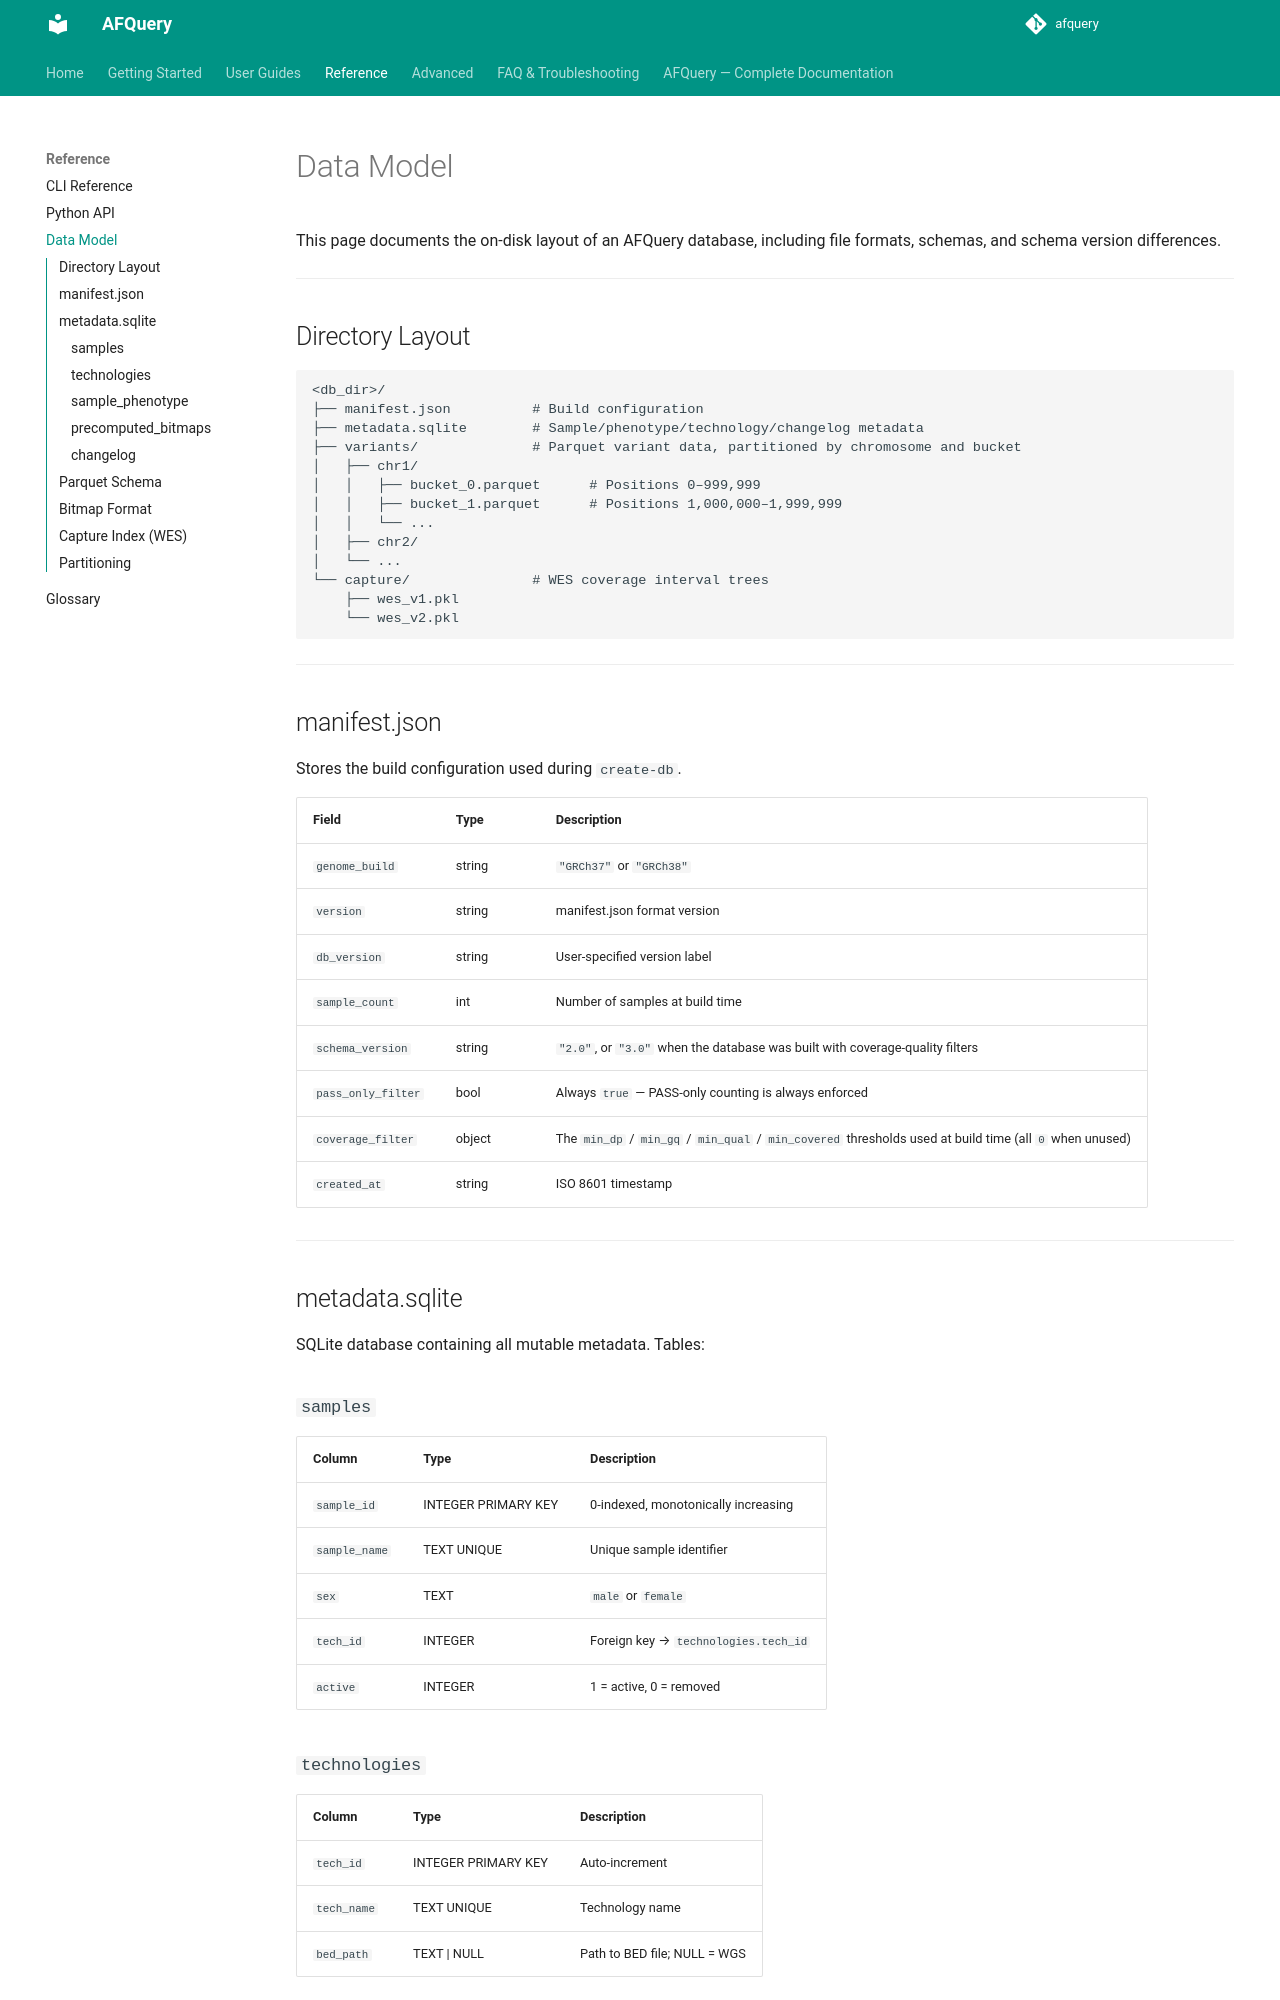

repository: babelomics/afquery · page: 0.4.0/reference/data-model/index.html · generator: mkdocs

# Data Model

This page documents the on-disk layout of an AFQuery database, including file formats, schemas, and schema version differences.

---

## Directory Layout

```
<db_dir>/
├── manifest.json          # Build configuration
├── metadata.sqlite        # Sample/phenotype/technology/changelog metadata
├── variants/              # Parquet variant data, partitioned by chromosome and bucket
│   ├── chr1/
│   │   ├── bucket_0.parquet      # Positions 0–999,999
│   │   ├── bucket_1.parquet      # Positions 1,000,000–1,999,999
│   │   └── ...
│   ├── chr2/
│   └── ...
└── capture/               # WES coverage interval trees
    ├── wes_v1.pkl
    └── wes_v2.pkl
```

### Storage layouts

`create-db` always writes the bucketed layout shown above. A single-file-per-chromosome
layout (`variants/chr1.parquet`, with no bucket directory) is also readable, and appears
in small hand-built databases and in test fixtures. `update-db` merges into whichever
layout a chromosome already uses, and creates buckets for a chromosome new to the
database.

A chromosome must never have both. `afquery check` reports that as an error, because
queries resolve the bucket directory first and would silently ignore the flat file — and
every sample stored only in it.

---

## manifest.json

Stores the build configuration used during `create-db`.

| Field | Type | Description |
|-------|------|-------------|
| `genome_build` | string | `"GRCh37"` or `"GRCh38"` |
| `version` | string | manifest.json format version |
| `db_version` | string | User-specified version label |
| `sample_count` | int | Number of samples at build time |
| `schema_version` | string | `"2.0"`, or `"3.0"` when the database was built with coverage-quality filters |
| `pass_only_filter` | bool | Always `true` — PASS-only counting is always enforced |
| `coverage_filter` | object | The `min_dp` / `min_gq` / `min_qual` / `min_covered` thresholds used at build time (all `0` when unused) |
| `created_at` | string | ISO 8601 timestamp |

---

## metadata.sqlite

SQLite database containing all mutable metadata. Tables:

### `samples`

| Column | Type | Description |
|--------|------|-------------|
| `sample_id` | INTEGER PRIMARY KEY | 0-indexed, monotonically increasing |
| `sample_name` | TEXT UNIQUE | Unique sample identifier |
| `sex` | TEXT | `male` or `female` |
| `tech_id` | INTEGER | Foreign key → `technologies.tech_id` |
| `active` | INTEGER | 1 = active, 0 = removed |

### `technologies`

| Column | Type | Description |
|--------|------|-------------|
| `tech_id` | INTEGER PRIMARY KEY | Auto-increment |
| `tech_name` | TEXT UNIQUE | Technology name |
| `bed_path` | TEXT \| NULL | Path to BED file; NULL = WGS |

### `sample_phenotype`

| Column | Type | Description |
|--------|------|-------------|
| `sample_id` | INTEGER | Foreign key → `samples.sample_id` |
| `phenotype_code` | TEXT | arbitrary string (e.g., ICD-10 code, HPO term, project tag) |

Many-to-many: one sample can have multiple phenotype codes.
